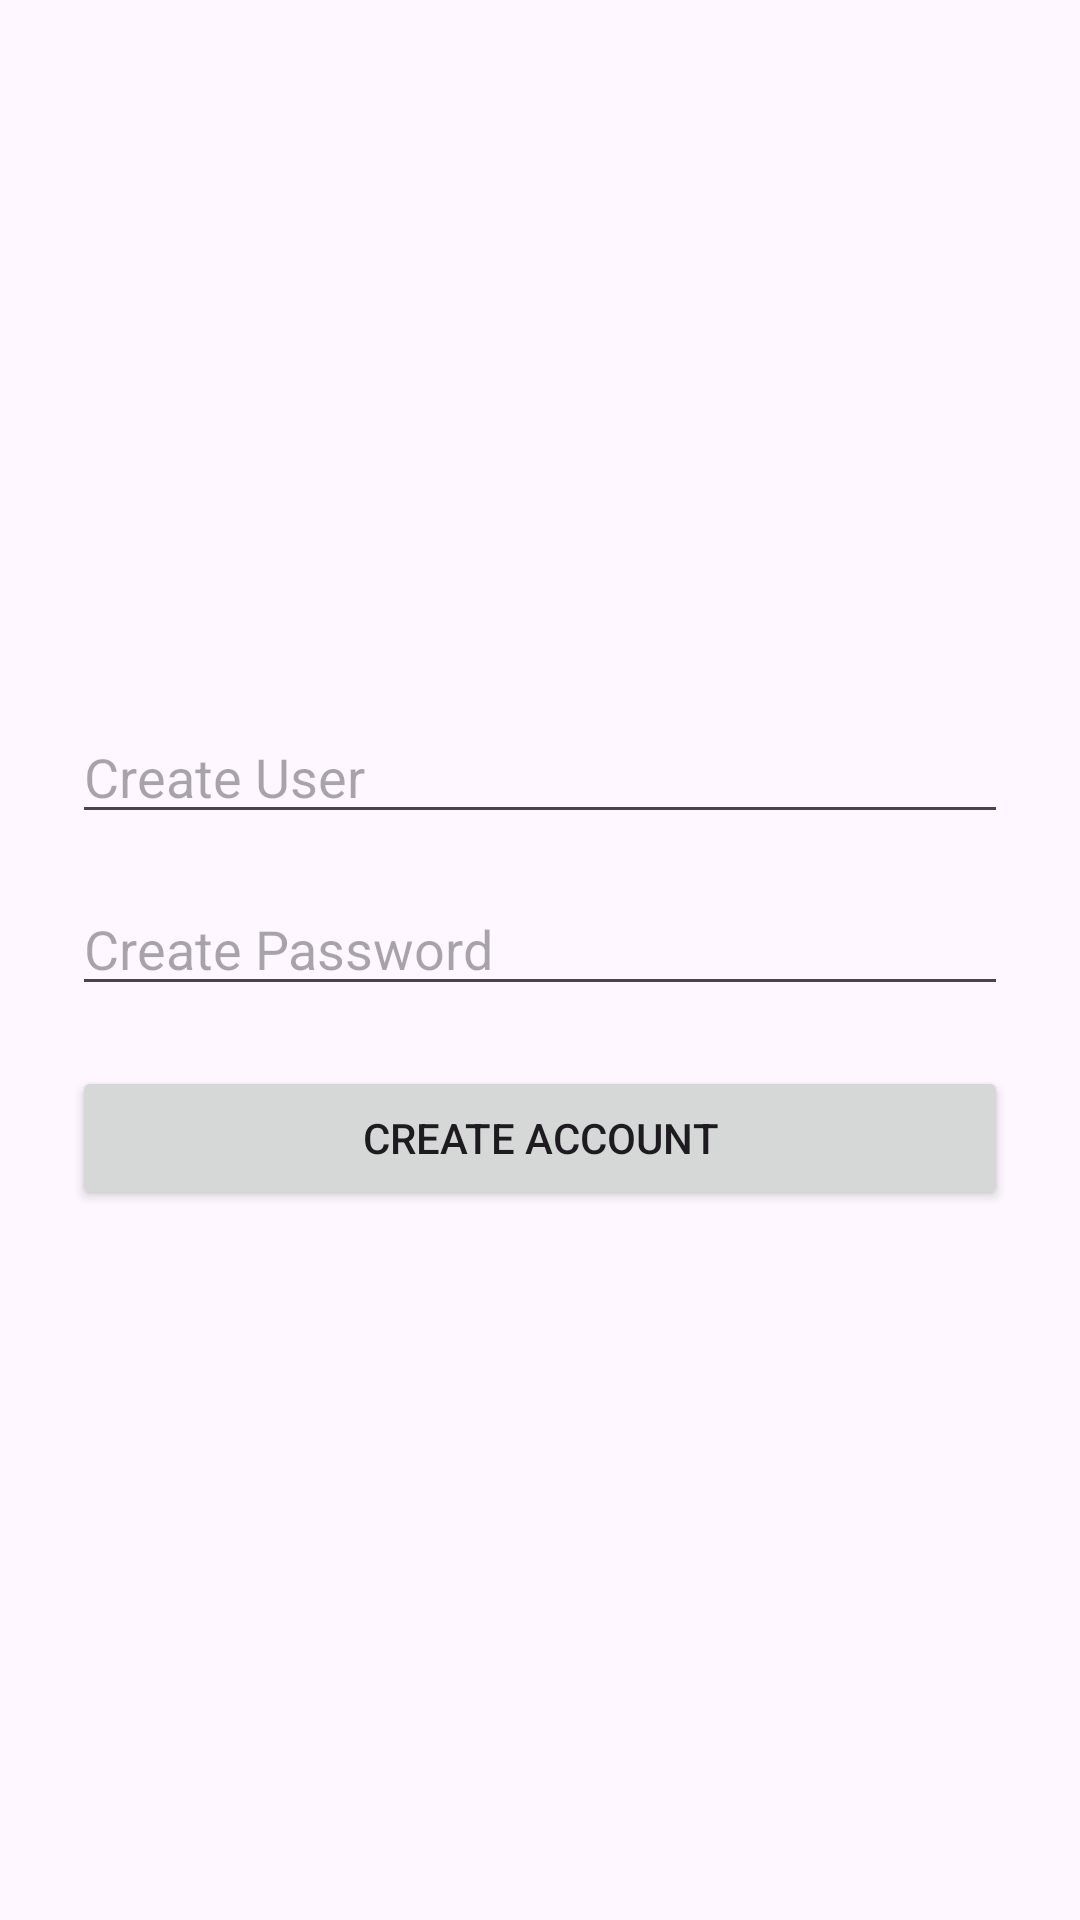

Write the Android layout XML for this screen, with the resource values it uses.
<!-- AndroidManifest.xml: application theme Theme.ADSO01 -->
<!-- res/layout/activity_register.xml -->
<LinearLayout
    xmlns:android="http://schemas.android.com/apk/res/android"
    android:id="@+id/main"
    android:layout_width="match_parent"
    android:layout_height="match_parent"
    android:orientation="vertical"
    android:padding="24dp"
    android:gravity="center">

    <EditText
        android:id="@+id/txtCreateUser"
        android:layout_width="match_parent"
        android:layout_height="wrap_content"
        android:hint="@string/app_CreateUser"
        android:layout_marginBottom="16dp"/>

    <EditText
        android:id="@+id/txtCreatePassword"
        android:layout_width="match_parent"
        android:layout_height="wrap_content"
        android:hint="@string/app_CreatePassword"
        android:inputType="textPassword"
        android:layout_marginBottom="20dp"/>

    <Button
        android:id="@+id/btnCreate"
        android:layout_width="match_parent"
        android:layout_height="wrap_content"
        android:text="@string/app_btnCreate"/>

</LinearLayout>
<!-- resources referenced by this layout -->
<resources>
  <string name="app_CreatePassword">Create Password</string>
  <string name="app_CreateUser">Create User</string>
  <string name="app_btnCreate">Create Account</string>
  <style name="Theme.ADSO01" parent="Base.Theme.ADSO01" />
  <style name="Base.Theme.ADSO01" parent="Theme.Material3.DayNight.NoActionBar">
          
          
      </style>
</resources>
